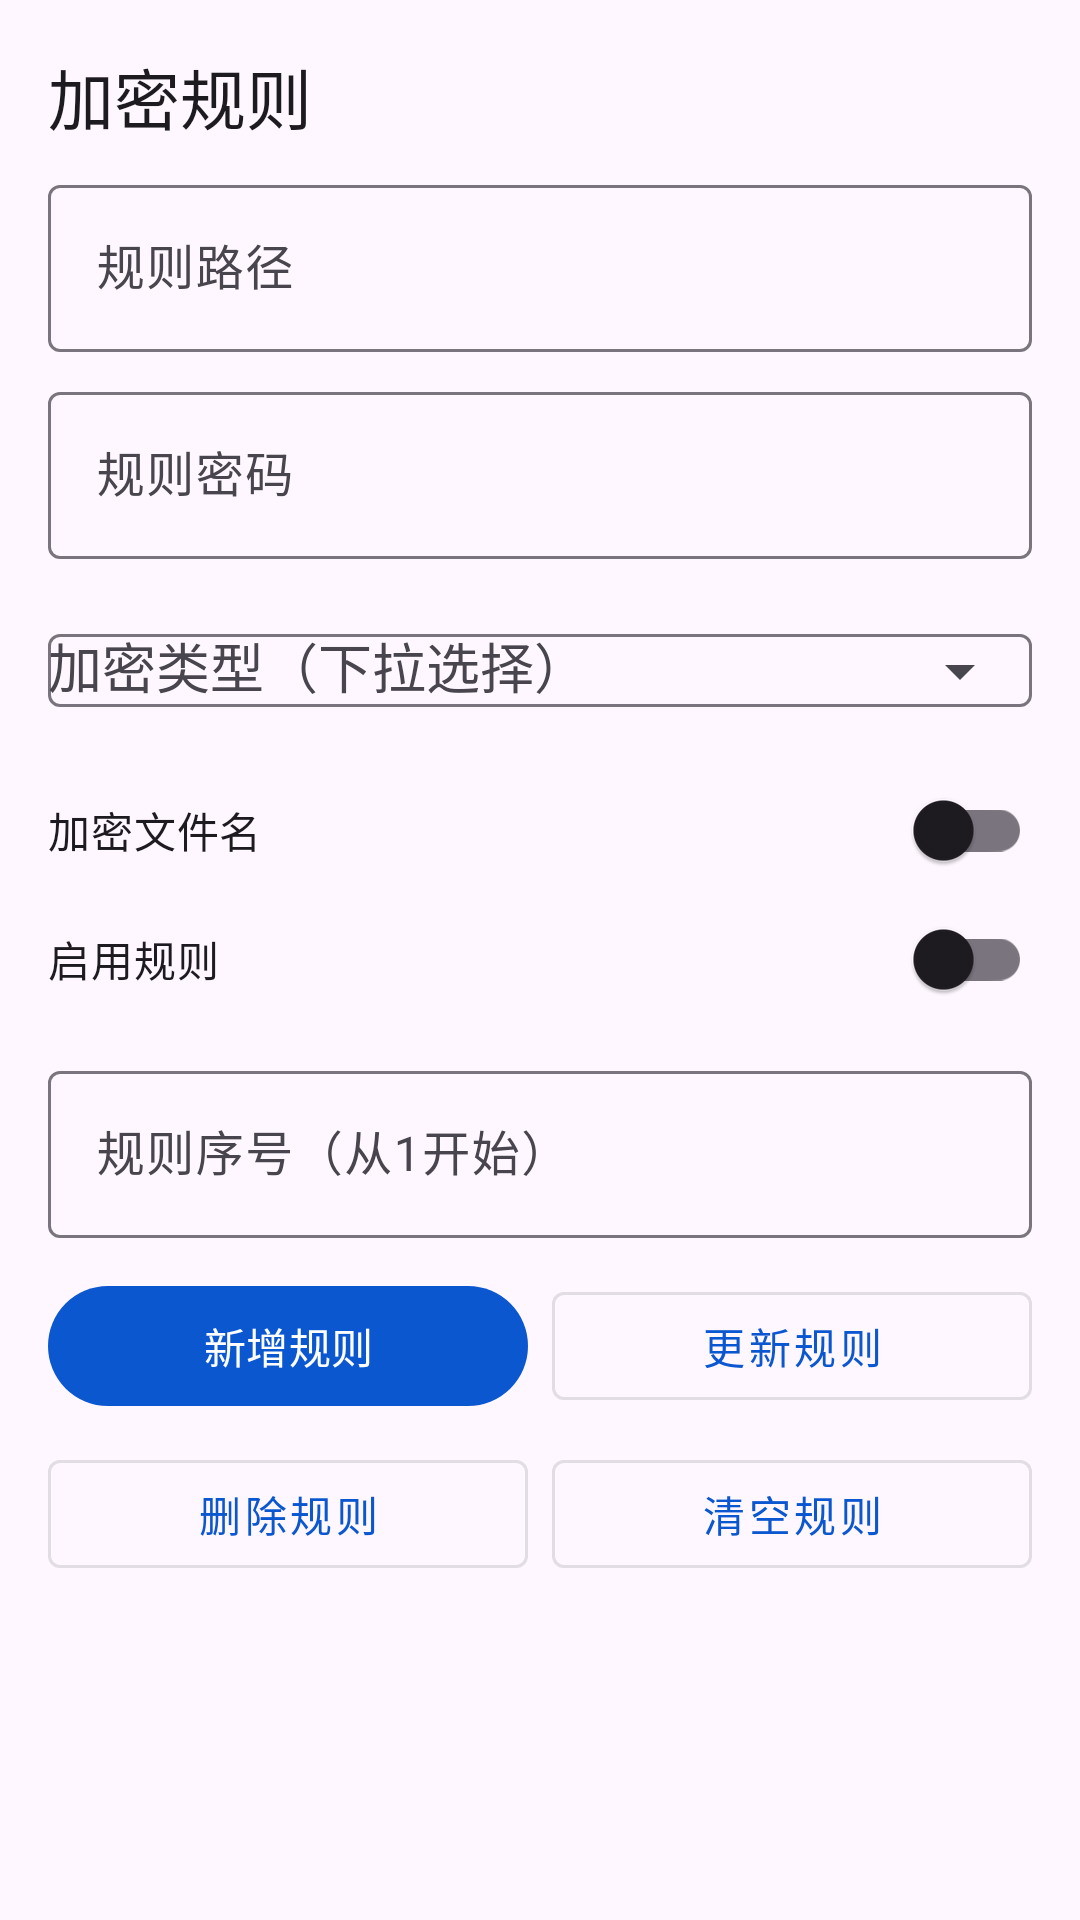

Here is an Android app screen rendered from its layout file. Give the layout XML and the strings, colors and styles it references.
<!-- AndroidManifest.xml: application theme Theme.OpenEncrypt -->
<!-- res/layout/fragment_encrypt.xml -->
<?xml version="1.0" encoding="utf-8"?>
<ScrollView xmlns:android="http://schemas.android.com/apk/res/android"
    xmlns:app="http://schemas.android.com/apk/res-auto"
    android:layout_width="match_parent"
    android:layout_height="match_parent">

    <LinearLayout
        android:layout_width="match_parent"
        android:layout_height="wrap_content"
        android:orientation="vertical"
        android:paddingBottom="16dp">

        <com.google.android.material.textview.MaterialTextView
            android:layout_width="match_parent"
            android:layout_height="wrap_content"
            android:paddingStart="16dp"
            android:paddingTop="16dp"
            android:paddingEnd="16dp"
            android:text="@string/page_encrypt_title"
            android:textAppearance="@style/TextAppearance.Material3.TitleLarge" />

        <com.google.android.material.textfield.TextInputLayout
            android:layout_width="match_parent"
            android:layout_height="wrap_content"
            android:paddingStart="16dp"
            android:paddingTop="8dp"
            android:paddingEnd="16dp"
            android:hint="@string/encrypt_rule_path_label">

            <com.google.android.material.textfield.TextInputEditText
                android:id="@+id/encryptPathInput"
                android:layout_width="match_parent"
                android:layout_height="wrap_content" />
        </com.google.android.material.textfield.TextInputLayout>

        <com.google.android.material.textfield.TextInputLayout
            android:layout_width="match_parent"
            android:layout_height="wrap_content"
            android:paddingStart="16dp"
            android:paddingTop="8dp"
            android:paddingEnd="16dp"
            android:hint="@string/encrypt_rule_password_label">

            <com.google.android.material.textfield.TextInputEditText
                android:id="@+id/encryptPasswordInput"
                android:layout_width="match_parent"
                android:layout_height="wrap_content" />
        </com.google.android.material.textfield.TextInputLayout>

        <com.google.android.material.textfield.TextInputLayout
            android:layout_width="match_parent"
            android:layout_height="wrap_content"
            android:paddingStart="16dp"
            android:paddingTop="8dp"
            android:paddingEnd="16dp"
            android:hint="@string/encrypt_rule_type_label"
            app:endIconMode="dropdown_menu">

            <com.google.android.material.textfield.MaterialAutoCompleteTextView
                android:id="@+id/encryptTypeInput"
                android:layout_width="match_parent"
                android:layout_height="wrap_content"
                android:inputType="none" />
        </com.google.android.material.textfield.TextInputLayout>

        <com.google.android.material.switchmaterial.SwitchMaterial
            android:id="@+id/encryptNameSwitch"
            android:layout_width="match_parent"
            android:layout_height="wrap_content"
            android:paddingStart="16dp"
            android:paddingTop="10dp"
            android:paddingEnd="16dp"
            android:text="@string/encrypt_rule_name_label" />

        <com.google.android.material.switchmaterial.SwitchMaterial
            android:id="@+id/encryptEnableSwitch"
            android:layout_width="match_parent"
            android:layout_height="wrap_content"
            android:paddingStart="16dp"
            android:paddingEnd="16dp"
            android:text="@string/encrypt_rule_enable_label" />

        <com.google.android.material.textfield.TextInputLayout
            android:layout_width="match_parent"
            android:layout_height="wrap_content"
            android:paddingStart="16dp"
            android:paddingTop="8dp"
            android:paddingEnd="16dp"
            android:hint="@string/encrypt_rule_index_label">

            <com.google.android.material.textfield.TextInputEditText
                android:id="@+id/encryptRuleIndexInput"
                android:layout_width="match_parent"
                android:layout_height="wrap_content"
                android:inputType="number" />
        </com.google.android.material.textfield.TextInputLayout>

        <LinearLayout
            android:layout_width="match_parent"
            android:layout_height="wrap_content"
            android:orientation="horizontal"
            android:paddingStart="16dp"
            android:paddingTop="12dp"
            android:paddingEnd="16dp">

            <com.google.android.material.button.MaterialButton
                android:id="@+id/encryptAddRuleButton"
                style="@style/Widget.Material3.Button"
                android:layout_width="0dp"
                android:layout_height="wrap_content"
                android:layout_weight="1"
                android:text="@string/encrypt_add_rule" />

            <com.google.android.material.button.MaterialButton
                android:id="@+id/encryptUpdateRuleButton"
                style="@style/Widget.MaterialComponents.Button.OutlinedButton"
                android:layout_width="0dp"
                android:layout_height="wrap_content"
                android:layout_marginStart="8dp"
                android:layout_weight="1"
                android:text="@string/encrypt_update_rule" />
        </LinearLayout>

        <LinearLayout
            android:layout_width="match_parent"
            android:layout_height="wrap_content"
            android:orientation="horizontal"
            android:paddingStart="16dp"
            android:paddingTop="8dp"
            android:paddingEnd="16dp">

            <com.google.android.material.button.MaterialButton
                android:id="@+id/encryptDeleteRuleButton"
                style="@style/Widget.MaterialComponents.Button.OutlinedButton"
                android:layout_width="0dp"
                android:layout_height="wrap_content"
                android:layout_weight="1"
                android:text="@string/encrypt_delete_rule" />

            <com.google.android.material.button.MaterialButton
                android:id="@+id/encryptClearRulesButton"
                style="@style/Widget.MaterialComponents.Button.OutlinedButton"
                android:layout_width="0dp"
                android:layout_height="wrap_content"
                android:layout_marginStart="8dp"
                android:layout_weight="1"
                android:text="@string/encrypt_clear_rules" />
        </LinearLayout>

        <com.google.android.material.textview.MaterialTextView
            android:id="@+id/encryptRulesPreview"
            android:layout_width="match_parent"
            android:layout_height="wrap_content"
            android:padding="16dp"
            android:textAppearance="@style/TextAppearance.Material3.BodyMedium" />
    </LinearLayout>
</ScrollView>
<!-- resources referenced by this layout -->
<resources>
  <string name="encrypt_add_rule">新增规则</string>
  <string name="encrypt_clear_rules">清空规则</string>
  <string name="encrypt_delete_rule">删除规则</string>
  <string name="encrypt_rule_enable_label">启用规则</string>
  <string name="encrypt_rule_index_label">规则序号（从1开始）</string>
  <string name="encrypt_rule_name_label">加密文件名</string>
  <string name="encrypt_rule_password_label">规则密码</string>
  <string name="encrypt_rule_path_label">规则路径</string>
  <string name="encrypt_rule_type_label">加密类型（下拉选择）</string>
  <string name="encrypt_update_rule">更新规则</string>
  <string name="page_encrypt_title">加密规则</string>
  <style name="Theme.OpenEncrypt" parent="Theme.Material3.DayNight.NoActionBar">
          <item name="android:statusBarColor" tools:targetApi="l">@android:color/transparent</item>
          <item name="android:navigationBarColor">@color/nav_surface</item>
          <item name="colorPrimary">@color/nav_item_checked</item>
      </style>
  <color name="nav_surface">#F8FAFD</color>
  <color name="nav_item_checked">#0B57D0</color>
</resources>
